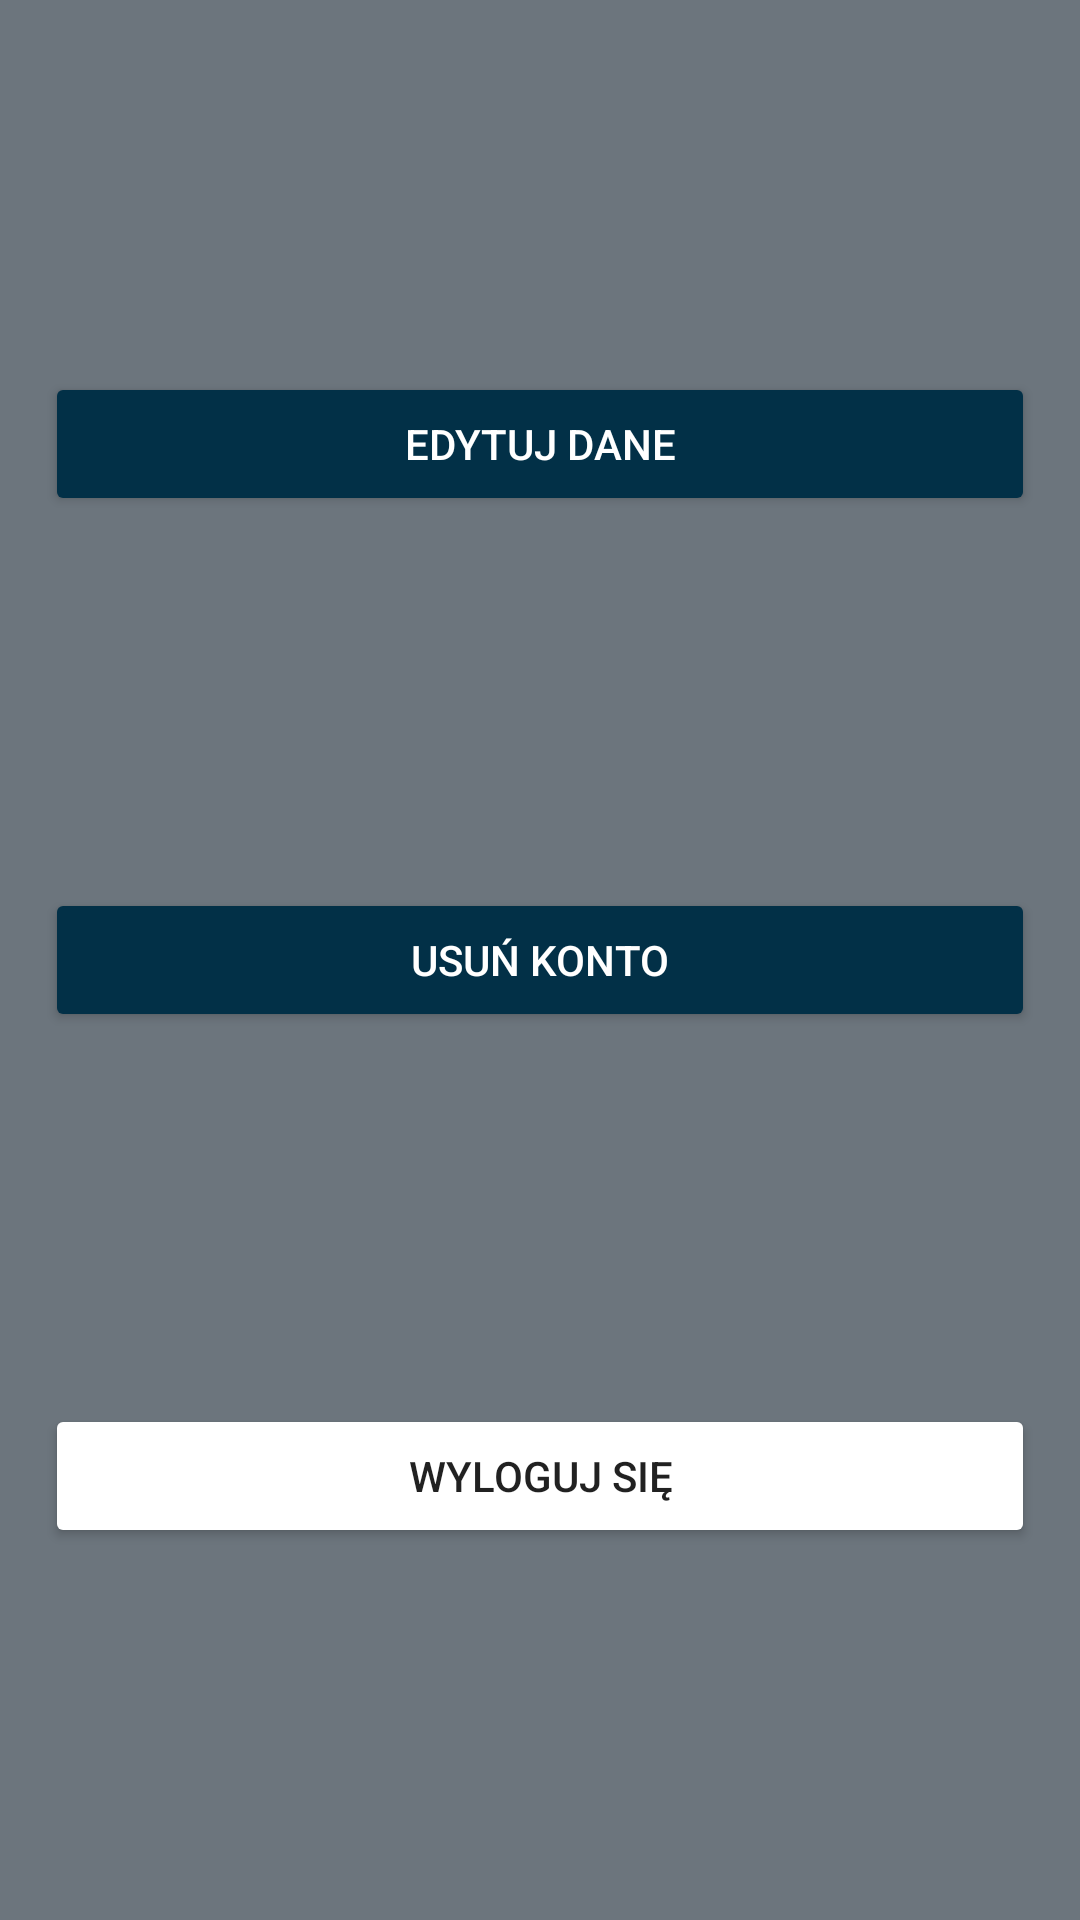

Android layout source for this screen:
<!-- AndroidManifest.xml: application theme AppTheme -->
<!-- res/layout/activity_settings.xml -->
<?xml version="1.0" encoding="utf-8"?>
<androidx.constraintlayout.widget.ConstraintLayout xmlns:android="http://schemas.android.com/apk/res/android"
    xmlns:app="http://schemas.android.com/apk/res-auto"
    xmlns:tools="http://schemas.android.com/tools"
    android:layout_width="match_parent"
    android:layout_height="match_parent"
    android:background="@color/colorTestPrimary"
    tools:context=".SettingsActivity">


    <Button
        android:id="@+id/btn_delete_user"
        style="@style/Widget.AppCompat.Button.Colored"
        android:layout_width="330dp"
        android:layout_height="wrap_content"
        android:layout_gravity="center_horizontal"
        android:text="Usuń konto"
        app:layout_constraintBottom_toTopOf="@+id/btn_logout"
        app:layout_constraintEnd_toEndOf="@+id/btn_edit_user"
        app:layout_constraintStart_toStartOf="@+id/btn_edit_user"
        app:layout_constraintTop_toBottomOf="@+id/btn_edit_user" />

    <Button
        android:id="@+id/btn_logout"
        android:layout_width="330dp"
        android:layout_height="wrap_content"
        android:layout_gravity="center_horizontal"
        android:text="wyloguj się"
        android:theme="@style/AppTheme2.Button"
        app:layout_constraintBottom_toBottomOf="parent"
        app:layout_constraintEnd_toEndOf="@+id/btn_delete_user"
        app:layout_constraintStart_toStartOf="@+id/btn_delete_user"
        app:layout_constraintTop_toBottomOf="@+id/btn_delete_user" />

    <Button
        android:id="@+id/btn_edit_user"
        style="@style/Widget.AppCompat.Button.Colored"
        android:layout_width="330dp"
        android:layout_height="wrap_content"
        android:layout_gravity="center_horizontal"
        android:text="Edytuj dane"
        android:theme="@style/AppTheme2.Button"
        app:layout_constraintBottom_toTopOf="@+id/btn_delete_user"
        app:layout_constraintEnd_toEndOf="parent"
        app:layout_constraintStart_toStartOf="parent"
        app:layout_constraintTop_toTopOf="parent" />

</androidx.constraintlayout.widget.ConstraintLayout>
<!-- resources referenced by this layout -->
<resources>
  <color name="colorTestPrimary">#6c757d</color>
  <style name="AppTheme2.Button" parent="Base.Widget.AppCompat.Button">
          <item name="colorButtonNormal">@color/colorTestSecondary</item>
      </style>
  <style name="AppTheme" parent="Theme.AppCompat.Light.DarkActionBar">
          
          <item name="colorPrimary">@color/colorAccent</item>
          <item name="colorPrimaryDark">@color/colorPrimaryDark</item>
          <item name="colorAccent">@color/colorAccent</item>
      </style>
  <color name="colorTestSecondary">#ffffff</color>
  <color name="colorAccent">#023047</color>
  <color name="colorPrimaryDark">#219EBC</color>
</resources>
